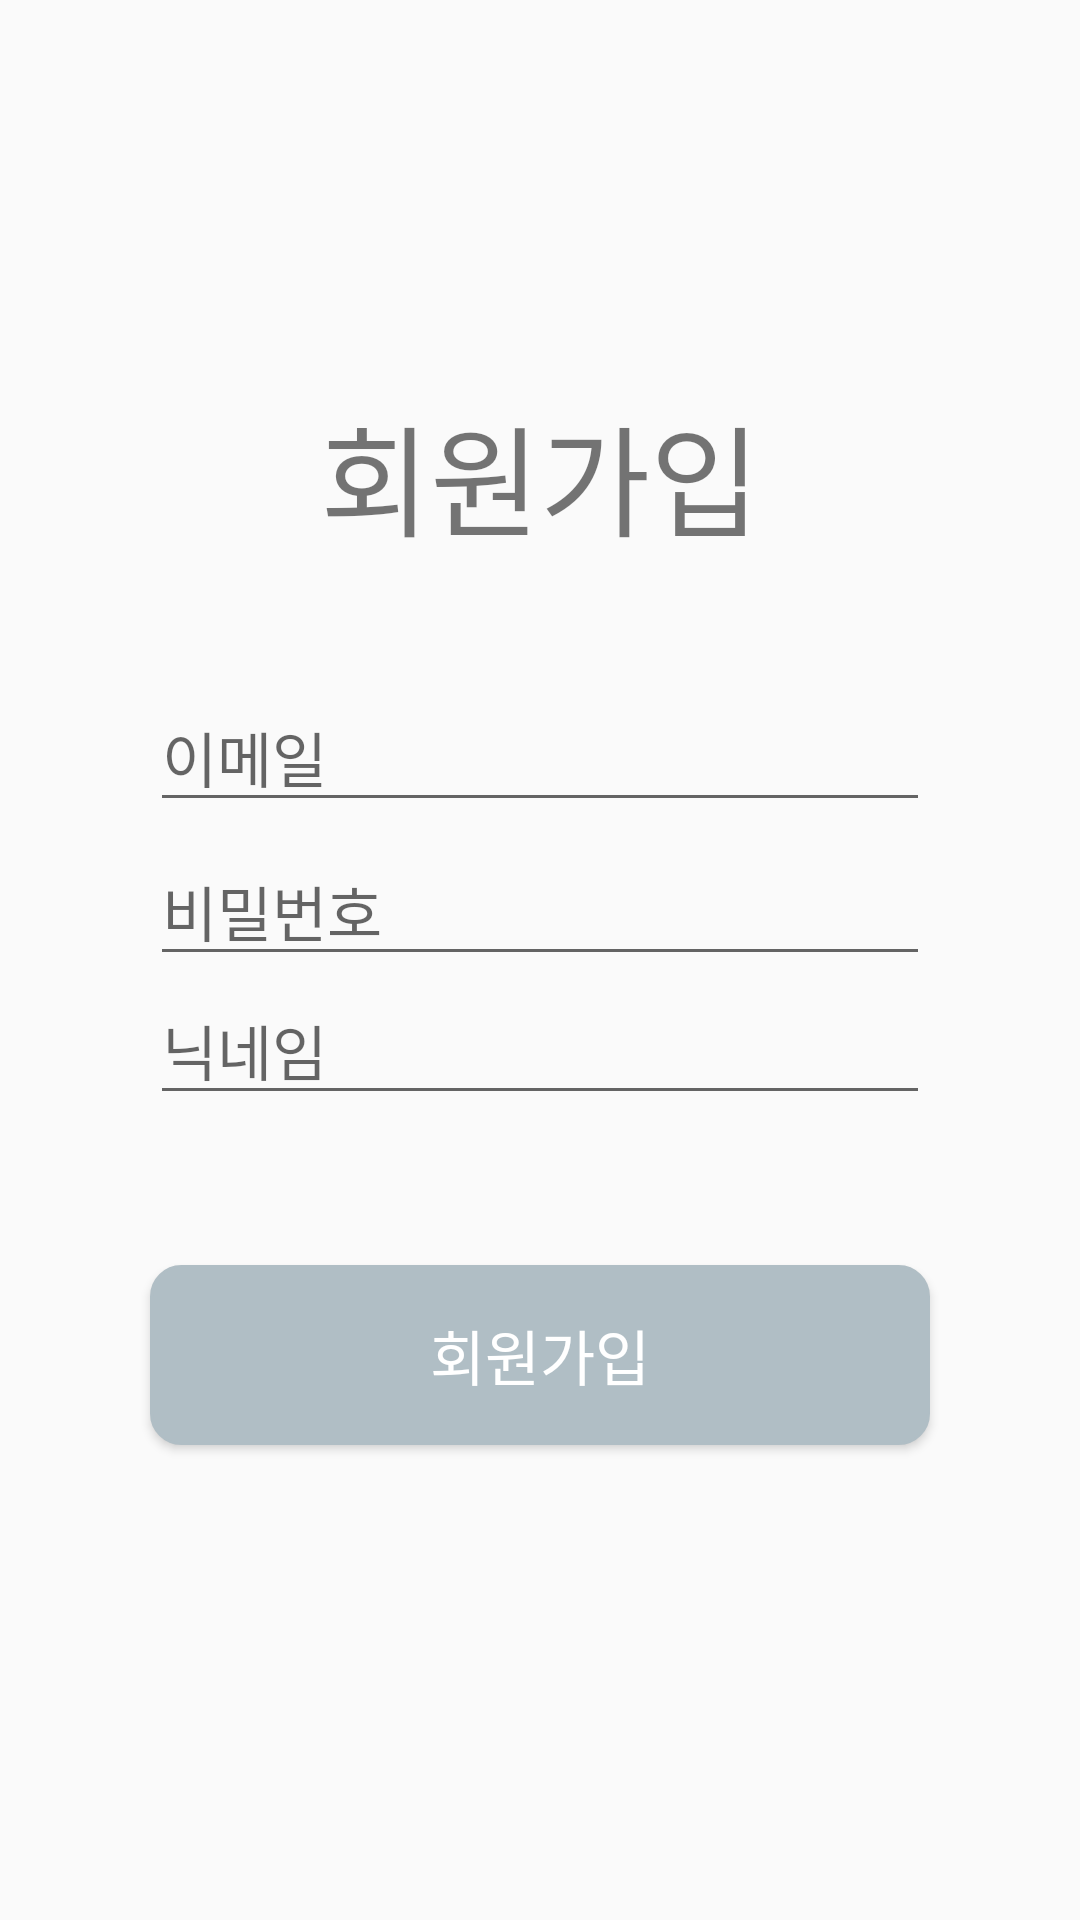

Here is an Android app screen rendered from its layout file. Give the layout XML and the strings, colors and styles it references.
<!-- AndroidManifest.xml: application theme AppTheme -->
<!-- res/layout/activity_signup.xml -->
<?xml version="1.0" encoding="utf-8"?>
<LinearLayout xmlns:android="http://schemas.android.com/apk/res/android"
    xmlns:app="http://schemas.android.com/apk/res-auto"
    xmlns:tools="http://schemas.android.com/tools"
    android:layout_width="match_parent"
    android:layout_height="match_parent"
    android:orientation="vertical"
    android:gravity="center_vertical"
    tools:context=".SignupActivity">

    <TextView
        android:layout_width="match_parent"
        android:layout_height="wrap_content"
        android:fontFamily="@font/wemakepriceregular"
        android:textSize="40dp"
        android:gravity="center"
        android:text="회원가입"/>

    <TextView
        android:layout_width="match_parent"
        android:layout_height="40dp"/>

    <EditText
        android:id="@+id/editId"
        android:layout_width="match_parent"
        android:layout_height="wrap_content"
        android:layout_marginLeft="50dp"
        android:layout_marginRight="50dp"
        android:ems="10"
        android:fontFamily="@font/wemakepriceregular"
        android:hint="이메일"
        android:inputType="textPersonName"
        android:textSize="20dp" />

    <TextView
        android:layout_width="match_parent"
        android:layout_height="5dp"/>

    <EditText
        android:id="@+id/editPw"
        android:layout_width="match_parent"
        android:layout_height="wrap_content"
        android:ems="10"
        android:inputType="textPassword"
        android:fontFamily="@font/wemakepriceregular"
        android:layout_marginLeft="50dp"
        android:layout_marginRight="50dp"
        android:textSize="20dp"
        android:hint="비밀번호" />

    <EditText
        android:id="@+id/editNickname"
        android:layout_width="match_parent"
        android:layout_height="wrap_content"
        android:ems="10"
        android:fontFamily="@font/wemakepriceregular"
        android:layout_marginLeft="50dp"
        android:layout_marginRight="50dp"
        android:textSize="20dp"
        android:hint="닉네임" />

    <TextView
        android:layout_width="match_parent"
        android:layout_height="50dp"/>


    <Button
        android:id="@+id/btnSignup"
        android:layout_width="match_parent"
        android:layout_height="60dp"
        android:fontFamily="@font/wemakepriceregular"
        android:background="@drawable/round_btn"
        android:textColor="@color/colorBackground"
        android:layout_marginLeft="50dp"
        android:layout_marginRight="50dp"
        android:textSize="20dp"
        android:text="회원가입" />

    <TextView
        android:layout_width="match_parent"
        android:layout_height="10dp"/>

    <TextView
        android:id="@+id/textMessage"
        android:layout_width="match_parent"
        android:layout_height="wrap_content"
        android:fontFamily="@font/wemakepriceregular"
        android:layout_marginLeft="50dp"
        android:layout_marginRight="50dp"
        android:gravity="center"
        android:textColor="@color/colorPrimaryDark"
        android:text="" />


</LinearLayout>
<!-- resources referenced by this layout -->
<resources>
  <color name="colorBackground">#ffffff</color>
  <color name="colorPrimaryDark">#263238</color>
  <!-- drawable round_btn (drawable) -->
  <shape xmlns:android="http://schemas.android.com/apk/res/android" >
  
      <solid android:color="@color/colorButton" /> //배경색
  
      <stroke
          android:width="1dp"
          android:color="@color/colorButton" /> //선색
      <corners
          android:topLeftRadius="10dp"
          android:topRightRadius="10dp"
          android:bottomLeftRadius="10dp"
          android:bottomRightRadius="10dp"  /> // 선 휘는각도
  
      />
  
  </shape>
  <style name="AppTheme" parent="Theme.AppCompat.Light.NoActionBar">
          
          <item name="colorPrimary">@color/colorPrimary</item>
          <item name="colorPrimaryDark">@color/colorPrimaryDark</item>
          <item name="colorAccent">@color/colorAccent</item>
      </style>
  <color name="colorButton">#b0bec5</color>
  <color name="colorPrimary">#263238</color>
  <color name="colorAccent">#607d8b</color>
</resources>
